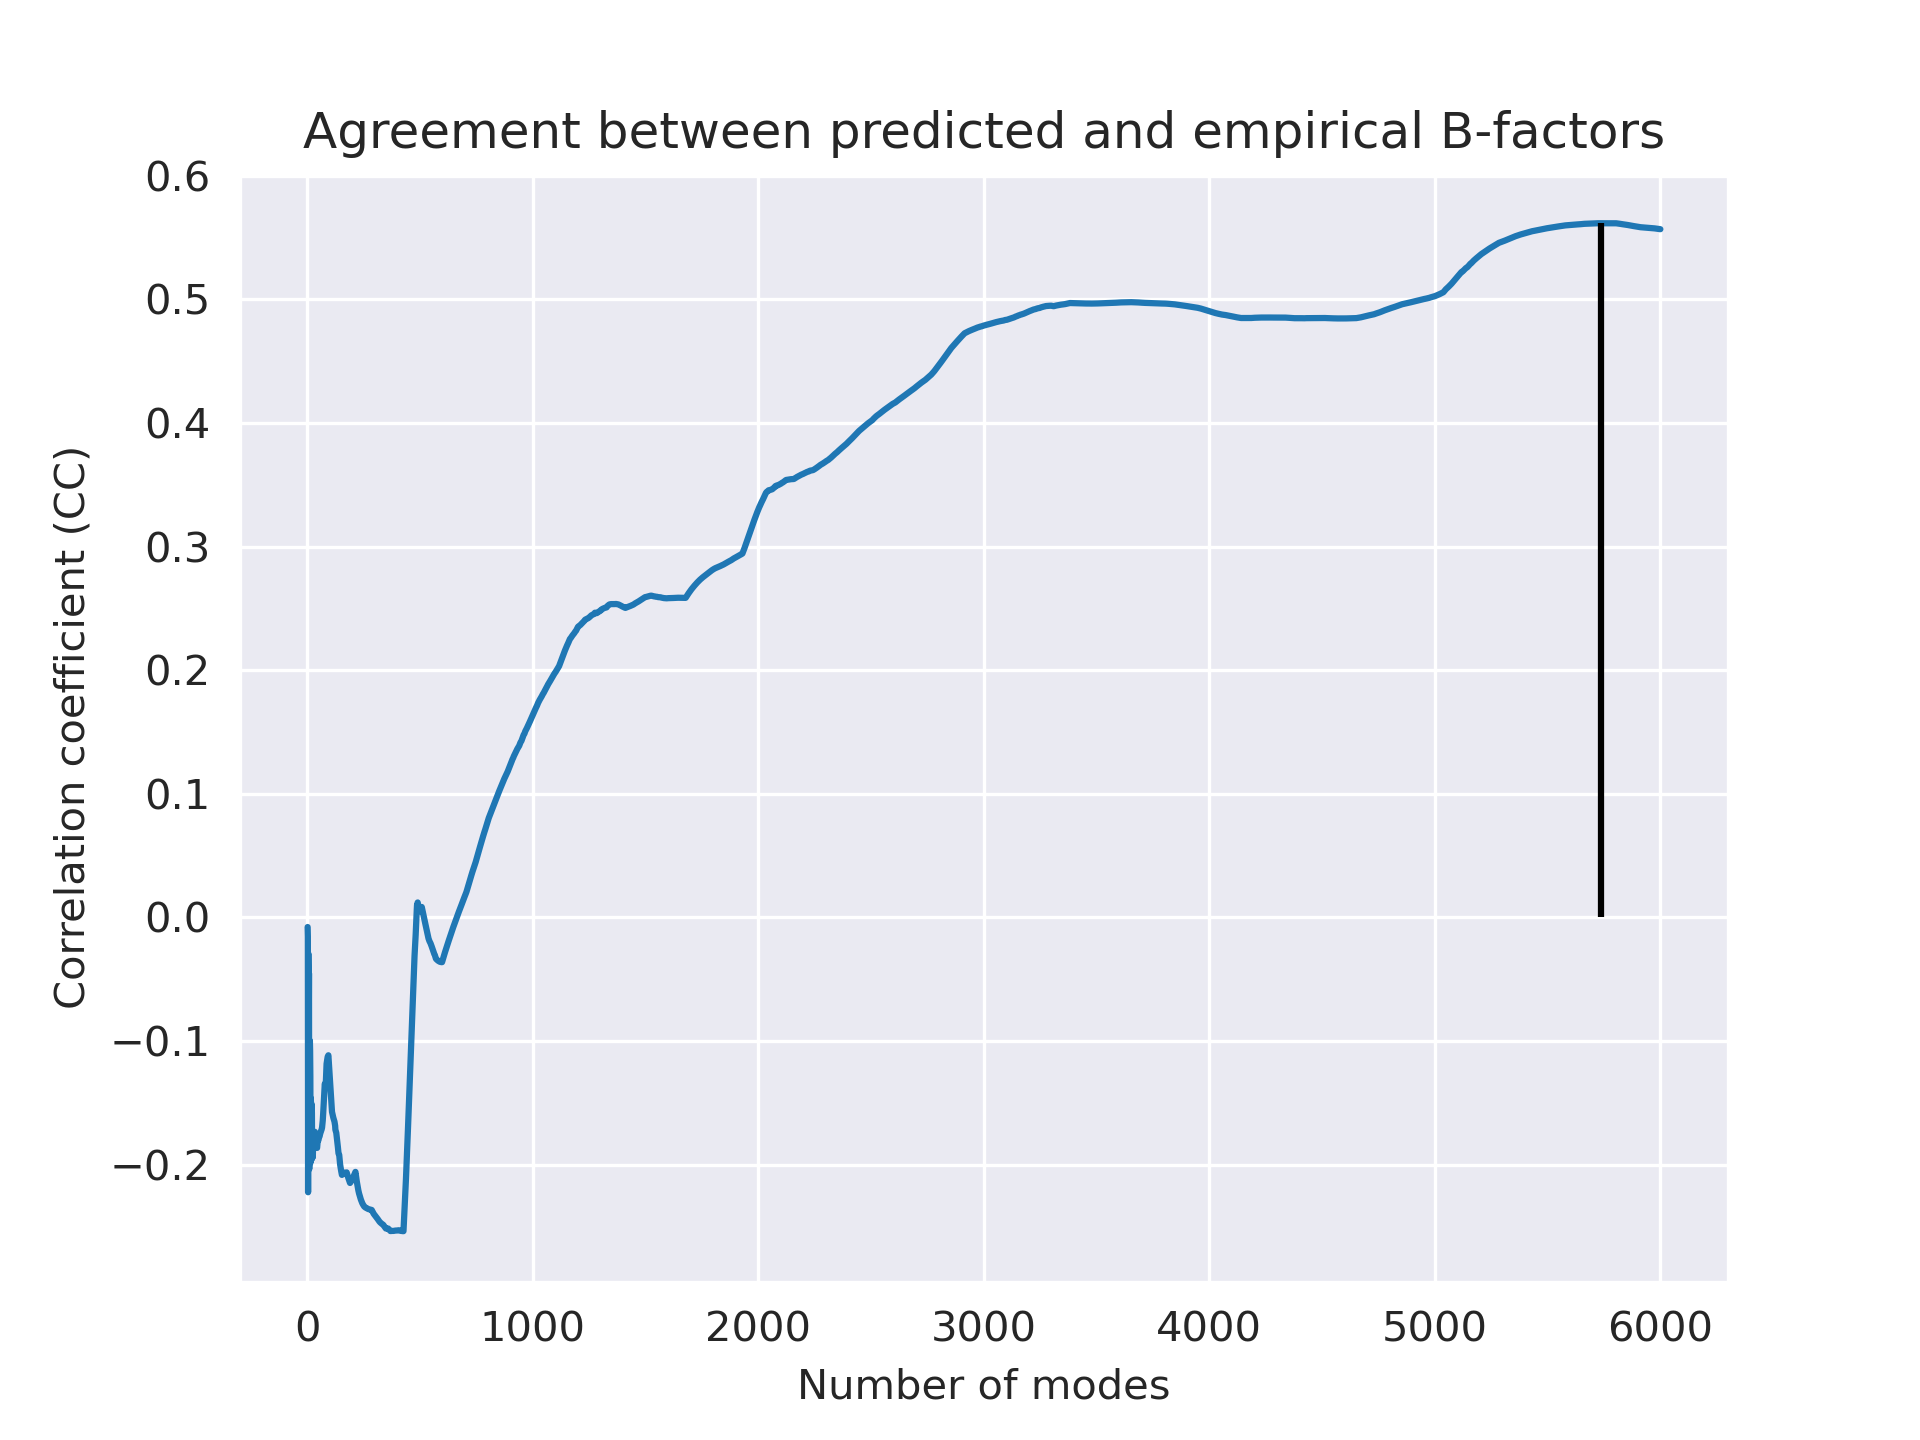

Data behind this chart, as committed beside it:
Modes, CC
2.0, -0.007801
3.0, -0.01557
4.0, -0.2223
5.0, -0.02922
6.0, -0.04894
7.0, -0.08661
8.0, -0.04529
9.0, -0.2037
10.0, -0.1968
11.0, -0.1051
12.0, -0.09975
13.0, -0.1079
14.0, -0.1286
15.0, -0.1984
16.0, -0.1463
17.0, -0.1508
18.0, -0.1958
19.0, -0.1541
20.0, -0.1513
21.0, -0.1585
22.0, -0.1952
23.0, -0.1778
24.0, -0.1786
25.0, -0.1936
26.0, -0.1864
27.0, -0.1863
28.0, -0.1842
29.0, -0.1838
30.0, -0.1796
31.0, -0.1777
32.0, -0.1751
33.0, -0.1739
34.0, -0.1734
35.0, -0.1747
36.0, -0.1764
37.0, -0.1789
38.0, -0.1804
39.0, -0.182
40.0, -0.1837
41.0, -0.1856
42.0, -0.1854
43.0, -0.1864
44.0, -0.1865
45.0, -0.1836
46.0, -0.1822
47.0, -0.1813
48.0, -0.1805
49.0, -0.1801
50.0, -0.1803
51.0, -0.179
52.0, -0.1781
53.0, -0.1776
54.0, -0.1773
55.0, -0.1772
56.0, -0.1762
57.0, -0.1754
58.0, -0.1748
59.0, -0.1739
60.0, -0.1733
61.0, -0.1731
... 5,939 more rows
